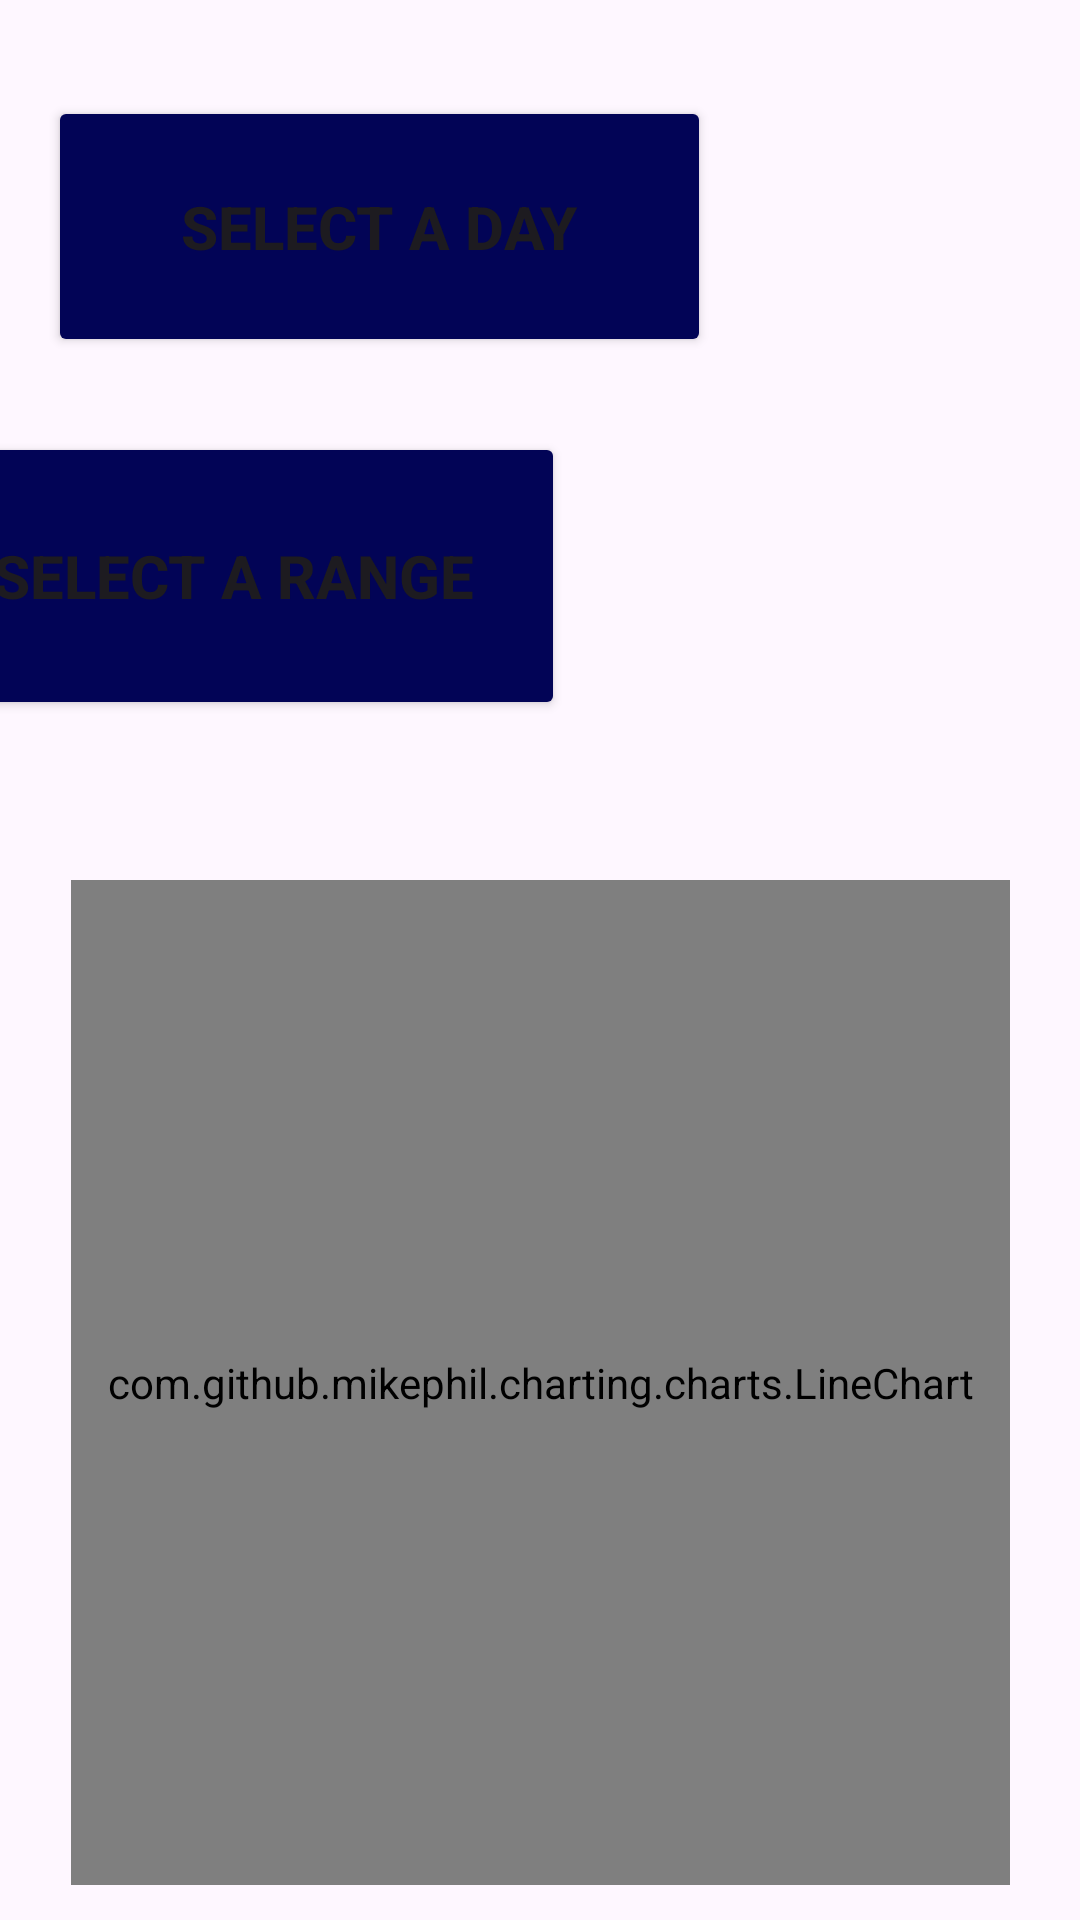

Android layout source for this screen:
<!-- AndroidManifest.xml: application theme Theme.WeatherMonitor -->
<!-- res/layout/activity_main.xml -->
<?xml version="1.0" encoding="utf-8"?>
<androidx.constraintlayout.widget.ConstraintLayout xmlns:android="http://schemas.android.com/apk/res/android"
    xmlns:app="http://schemas.android.com/apk/res-auto"
    xmlns:tools="http://schemas.android.com/tools"
    android:layout_width="match_parent"
    android:layout_height="match_parent"
    tools:context=".MainActivity">

    <Button
        android:id="@+id/dayButton"
        android:layout_width="221dp"
        android:layout_height="87dp"
        android:layout_marginStart="16dp"
        android:layout_marginTop="32dp"
        android:backgroundTint="#020456"
        android:text="Select a day"
        android:textSize="20sp"
        android:textStyle="bold"
        app:layout_constraintStart_toStartOf="parent"
        app:layout_constraintTop_toTopOf="parent" />

    <Button
        android:id="@+id/inRangeButton"
        android:layout_width="221dp"
        android:layout_height="96dp"
        android:layout_marginTop="144dp"
        android:layout_marginEnd="172dp"
        android:backgroundTint="#020456"
        android:text="Select a range"
        android:textSize="20sp"
        android:textStyle="bold"
        app:layout_constraintEnd_toEndOf="parent"
        app:layout_constraintTop_toTopOf="parent" />

    <Spinner
        android:id="@+id/spinner"
        android:layout_width="409dp"
        android:layout_height="wrap_content"
        android:visibility="invisible"
        app:layout_constraintBottom_toBottomOf="parent"
        app:layout_constraintEnd_toEndOf="parent"
        app:layout_constraintStart_toStartOf="parent"
        app:layout_constraintTop_toBottomOf="@+id/inRangeButton"
        app:layout_constraintVertical_bias="0.047"
        tools:ignore="MissingConstraints" />

    <LinearLayout
        android:id="@+id/dateGraph"
        android:layout_width="313dp"
        android:layout_height="335dp"
        android:orientation="horizontal"
        app:layout_constraintBottom_toBottomOf="parent"
        app:layout_constraintEnd_toEndOf="parent"
        app:layout_constraintHorizontal_bias="0.5"
        app:layout_constraintStart_toStartOf="parent"
        app:layout_constraintTop_toBottomOf="@+id/spinner"
        app:layout_constraintVertical_bias="0.5">

        <com.github.mikephil.charting.charts.LineChart
            android:id="@+id/lineChart"
            android:layout_width="match_parent"
            android:layout_height="match_parent" />
    </LinearLayout>

</androidx.constraintlayout.widget.ConstraintLayout>
<!-- resources referenced by this layout -->
<resources>
  <style name="Theme.WeatherMonitor" parent="Base.Theme.WeatherMonitor" />
  <style name="Base.Theme.WeatherMonitor" parent="Theme.Material3.DayNight.NoActionBar">
          
          
      </style>
</resources>
